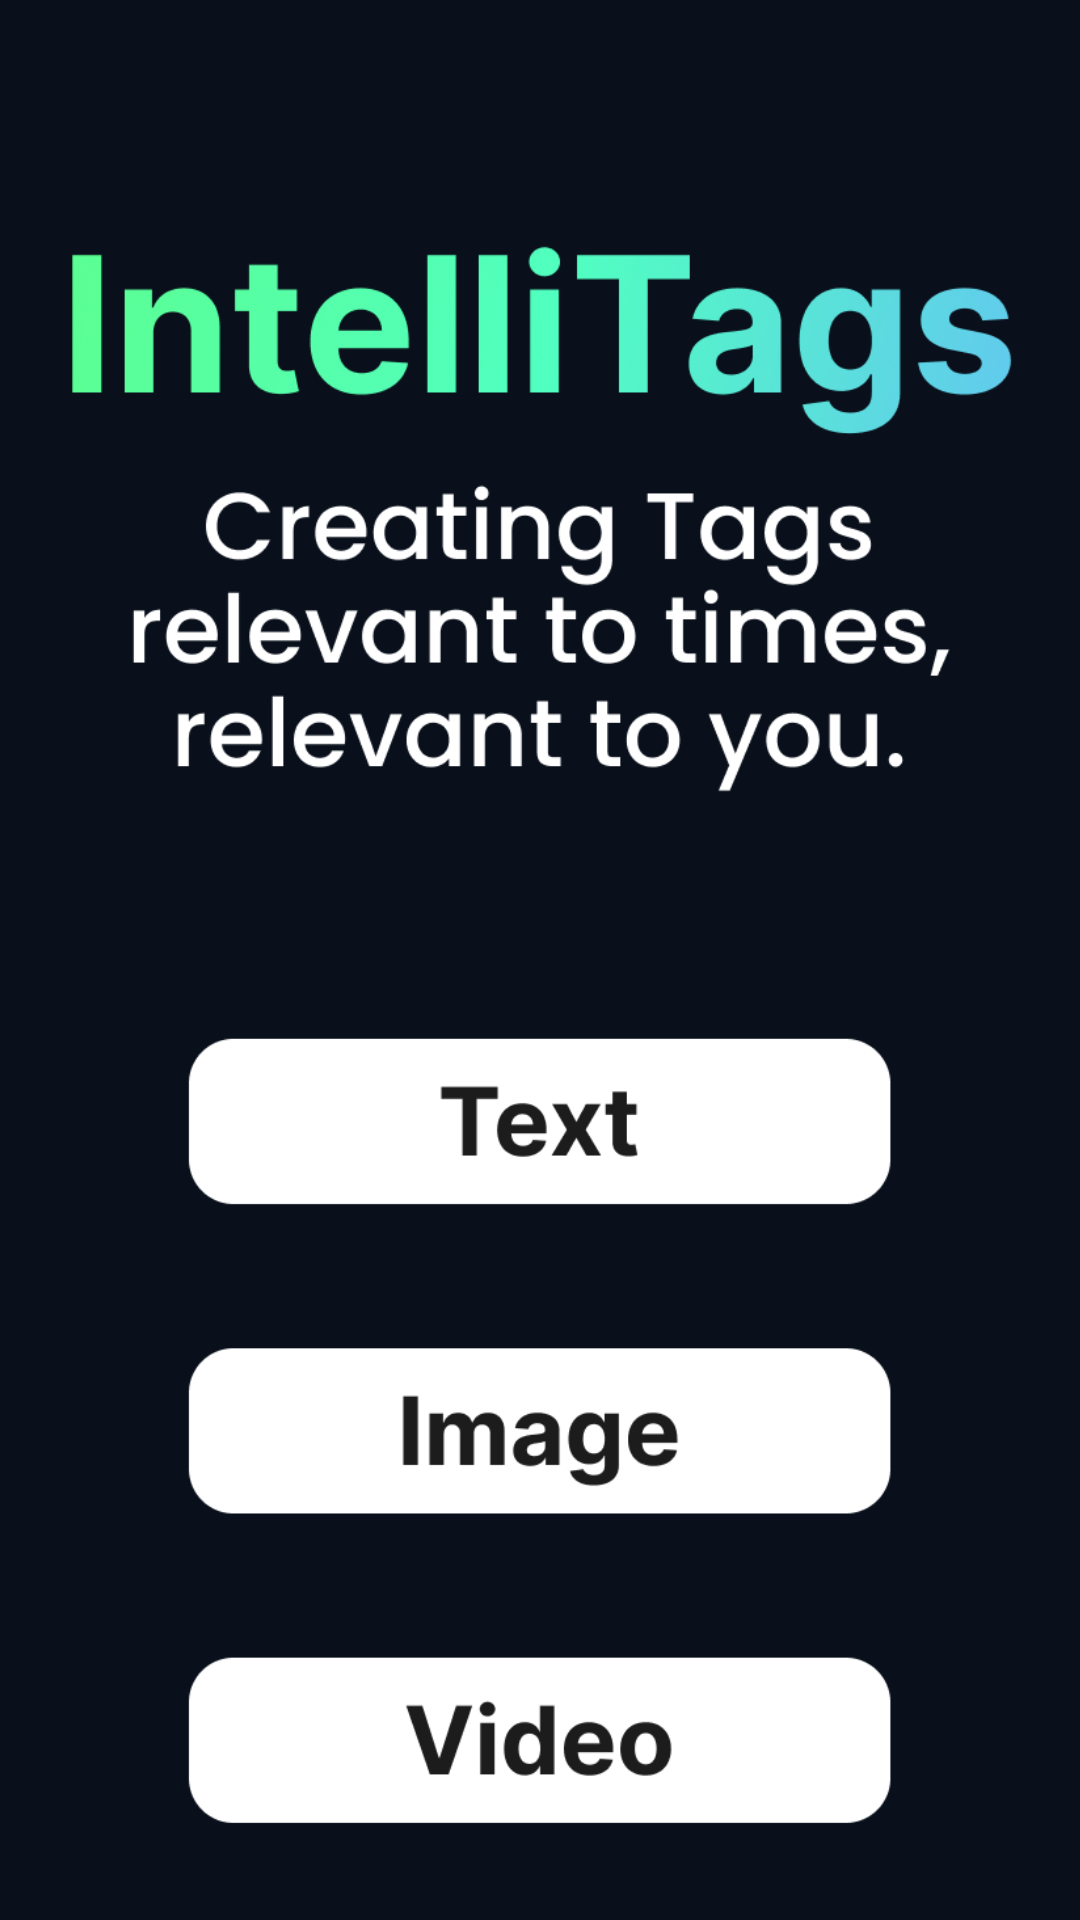

Android layout source for this screen:
<!-- AndroidManifest.xml: application theme Theme.IntelliTags -->
<!-- res/layout/activity_splash_screen.xml -->
<?xml version="1.0" encoding="utf-8"?>
<androidx.constraintlayout.widget.ConstraintLayout xmlns:android="http://schemas.android.com/apk/res/android"
    xmlns:app="http://schemas.android.com/apk/res-auto"
    xmlns:tools="http://schemas.android.com/tools"
    android:layout_width="match_parent"
    android:layout_height="match_parent"
    android:background="#fff"
    tools:context=".ui.main.SplashScreen">

    <ImageView
        android:id="@+id/SplashScreenImage"
        android:layout_width="472dp"
        android:layout_height="911dp"
        android:src="@drawable/splashscreen"
        app:layout_constraintBottom_toBottomOf="parent"
        app:layout_constraintEnd_toEndOf="parent"
        app:layout_constraintHorizontal_bias="0.508"
        app:layout_constraintStart_toStartOf="parent"
        app:layout_constraintTop_toTopOf="parent" />


</androidx.constraintlayout.widget.ConstraintLayout>
<!-- resources referenced by this layout -->
<resources>
  <!-- drawable splashscreen: png bitmap (drawable-v24, 142122 bytes) -->
  <style name="Theme.IntelliTags" parent="Theme.MaterialComponents.DayNight.NoActionBar">
          
          <item name="colorPrimary">@color/purple_500</item>
          <item name="colorPrimaryVariant">@color/purple_700</item>
          <item name="colorOnPrimary">@color/white</item>
          
          <item name="colorSecondary">@color/teal_200</item>
          <item name="colorSecondaryVariant">@color/teal_700</item>
          <item name="colorOnSecondary">@color/black</item>
          
          <item name="android:statusBarColor" tools:targetApi="l">?attr/colorPrimaryVariant</item>
          
      </style>
  <color name="purple_500">#FF6200EE</color>
  <color name="purple_700">#FF3700B3</color>
  <color name="white">#FFFFFFFF</color>
  <color name="teal_200">#FF03DAC5</color>
  <color name="teal_700">#FF018786</color>
  <color name="black">#FF000000</color>
</resources>
